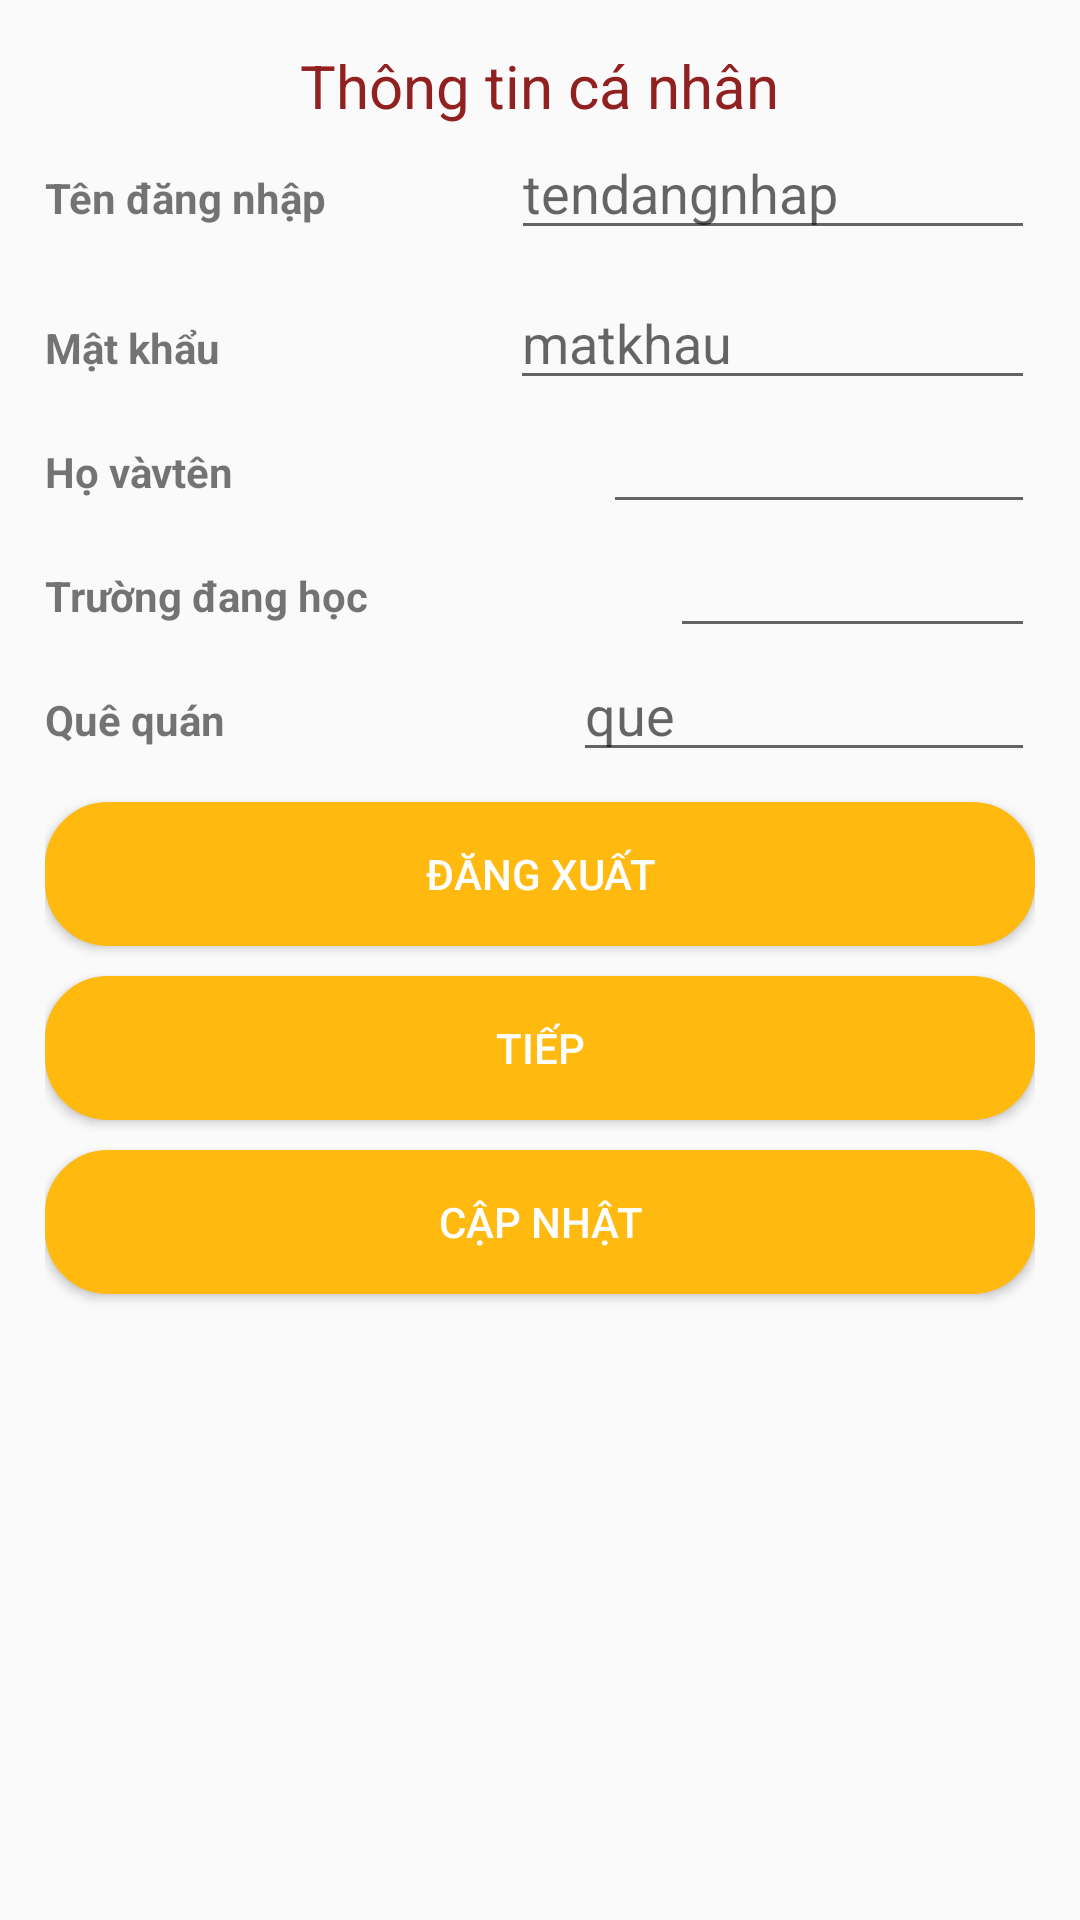

The Android layout XML behind this screen, and the referenced resources:
<!-- AndroidManifest.xml: application theme AppTheme -->
<!-- res/layout/activity_thong_tin__ca_nhan_.xml -->
<?xml version="1.0" encoding="utf-8"?>
<LinearLayout xmlns:android="http://schemas.android.com/apk/res/android"
    xmlns:app="http://schemas.android.com/apk/res-auto"
    xmlns:tools="http://schemas.android.com/tools"
    android:id="@+id/contraintlayout"
    android:layout_width="match_parent"
    android:layout_height="match_parent"
    android:orientation="vertical"
    android:padding="15dp"
    tools:context=".ThongTin_CaNhan_Activity">


    <TextView
        android:layout_width="wrap_content"
        android:layout_height="wrap_content"
        android:layout_gravity="center"
        android:text="Thông tin cá nhân"
        android:textColor="#912020"
        android:textSize="20dp" />

    <LinearLayout
        android:id="@+id/linearLayout3"
        android:layout_width="match_parent"
        android:layout_height="50dp"
        android:orientation="horizontal">

        <TextView

            android:layout_width="wrap_content"
            android:layout_height="wrap_content"
            android:layout_weight="1"
            android:text="Tên đăng nhập"
            android:textStyle="bold" />

        <EditText
            android:id="@+id/edtendangnhaptt"
            android:layout_width="wrap_content"
            android:layout_height="wrap_content"
            android:layout_weight="1"
            android:hint="tendangnhap" />
    </LinearLayout>


    <LinearLayout
        android:id="@+id/linearLayout5"
        android:layout_width="match_parent"
        android:layout_height="wrap_content"
        android:orientation="horizontal">

        <TextView

            android:layout_width="wrap_content"
            android:layout_height="wrap_content"
            android:layout_weight="1"
            android:text="Mật khẩu"
            android:textStyle="bold" />

        <EditText
            android:id="@+id/edmatkhautt"
            android:layout_width="wrap_content"
            android:layout_height="wrap_content"
            android:layout_weight="1"
            android:hint="matkhau" />
    </LinearLayout>


    <LinearLayout
        android:id="@+id/linearLayout2"
        android:layout_width="match_parent"
        android:layout_height="wrap_content"
        android:orientation="horizontal">

        <TextView

            android:layout_width="wrap_content"
            android:layout_height="wrap_content"
            android:text="Họ vàvtên"
            android:layout_weight="1"
            android:textStyle="bold" />

        <EditText
            android:layout_weight="1"

            android:id="@+id/edhotentt"
            android:layout_width="wrap_content"
            android:layout_height="wrap_content"
            />
    </LinearLayout>

    <LinearLayout
        android:id="@+id/linearLayout4"
        android:layout_width="match_parent"
        android:layout_height="wrap_content"
        android:orientation="horizontal">

        <TextView

            android:layout_width="wrap_content"
            android:layout_height="wrap_content"
            android:layout_weight="1"
            android:text="Trường đang học"
            android:textStyle="bold" />

        <EditText
            android:id="@+id/edtruongdanghoctt"
            android:layout_width="wrap_content"
            android:layout_height="wrap_content"
            android:layout_weight="1" />
    </LinearLayout>

    <LinearLayout
        android:id="@+id/linearLayout"
        android:layout_width="match_parent"
        android:layout_height="wrap_content"
        android:orientation="horizontal">

        <TextView

            android:layout_width="wrap_content"
            android:layout_height="wrap_content"
            android:layout_weight="1"
            android:text="Quê quán"
            android:textStyle="bold" />

        <EditText
            android:id="@+id/edquequantt"
            android:layout_width="wrap_content"
            android:layout_height="wrap_content"
            android:layout_weight="1"
            android:hint="que" />
    </LinearLayout>


    <Button
        android:layout_marginTop="10dp"
        android:id="@+id/btn_dangxuat"
        android:layout_width="match_parent"
        android:layout_height="wrap_content"
        android:background="@drawable/shape"
        android:onClick="dangxuat"
        android:text="Đăng xuất"
        android:textColor="#ffffff"
        android:layout_marginBottom="10dp"
 />

    <Button
        android:id="@+id/btn_start"
        android:layout_width="match_parent"
        android:layout_height="wrap_content"
        android:background="@drawable/shape"
        android:onClick="btnstart"
        android:text="Tiếp"
        android:layout_marginBottom="10dp"

        android:textColor="#ffffff" />

    <Button
        android:id="@+id/btn_update"
        android:layout_width="match_parent"
        android:layout_height="wrap_content"
        android:background="@drawable/shape"
        android:onClick="capnhat"
        android:text="Cập nhật"
        android:textColor="#ffffff" />

</LinearLayout>
<!-- resources referenced by this layout -->
<resources>
  <!-- drawable shape (drawable) -->
  <?xml version="1.0" encoding="utf-8"?>
  <shape xmlns:android="http://schemas.android.com/apk/res/android">
  
  
      <corners
          android:radius="20dp" />
  
      <solid
  
          android:color="#FFB90F" />
  
      <stroke
          android:color="#FFB90F"
          android:width="2dp" />
  
      <size
          android:width="165dp"
          android:height="40dp" />
  
  </shape>
  <style name="AppTheme" parent="Theme.AppCompat.Light.NoActionBar">
          
          <item name="colorPrimary">#FFC107</item>
          <item name="colorPrimaryDark">#FF9800</item>
          <item name="colorAccent">#FFB90F</item>
      </style>
</resources>
